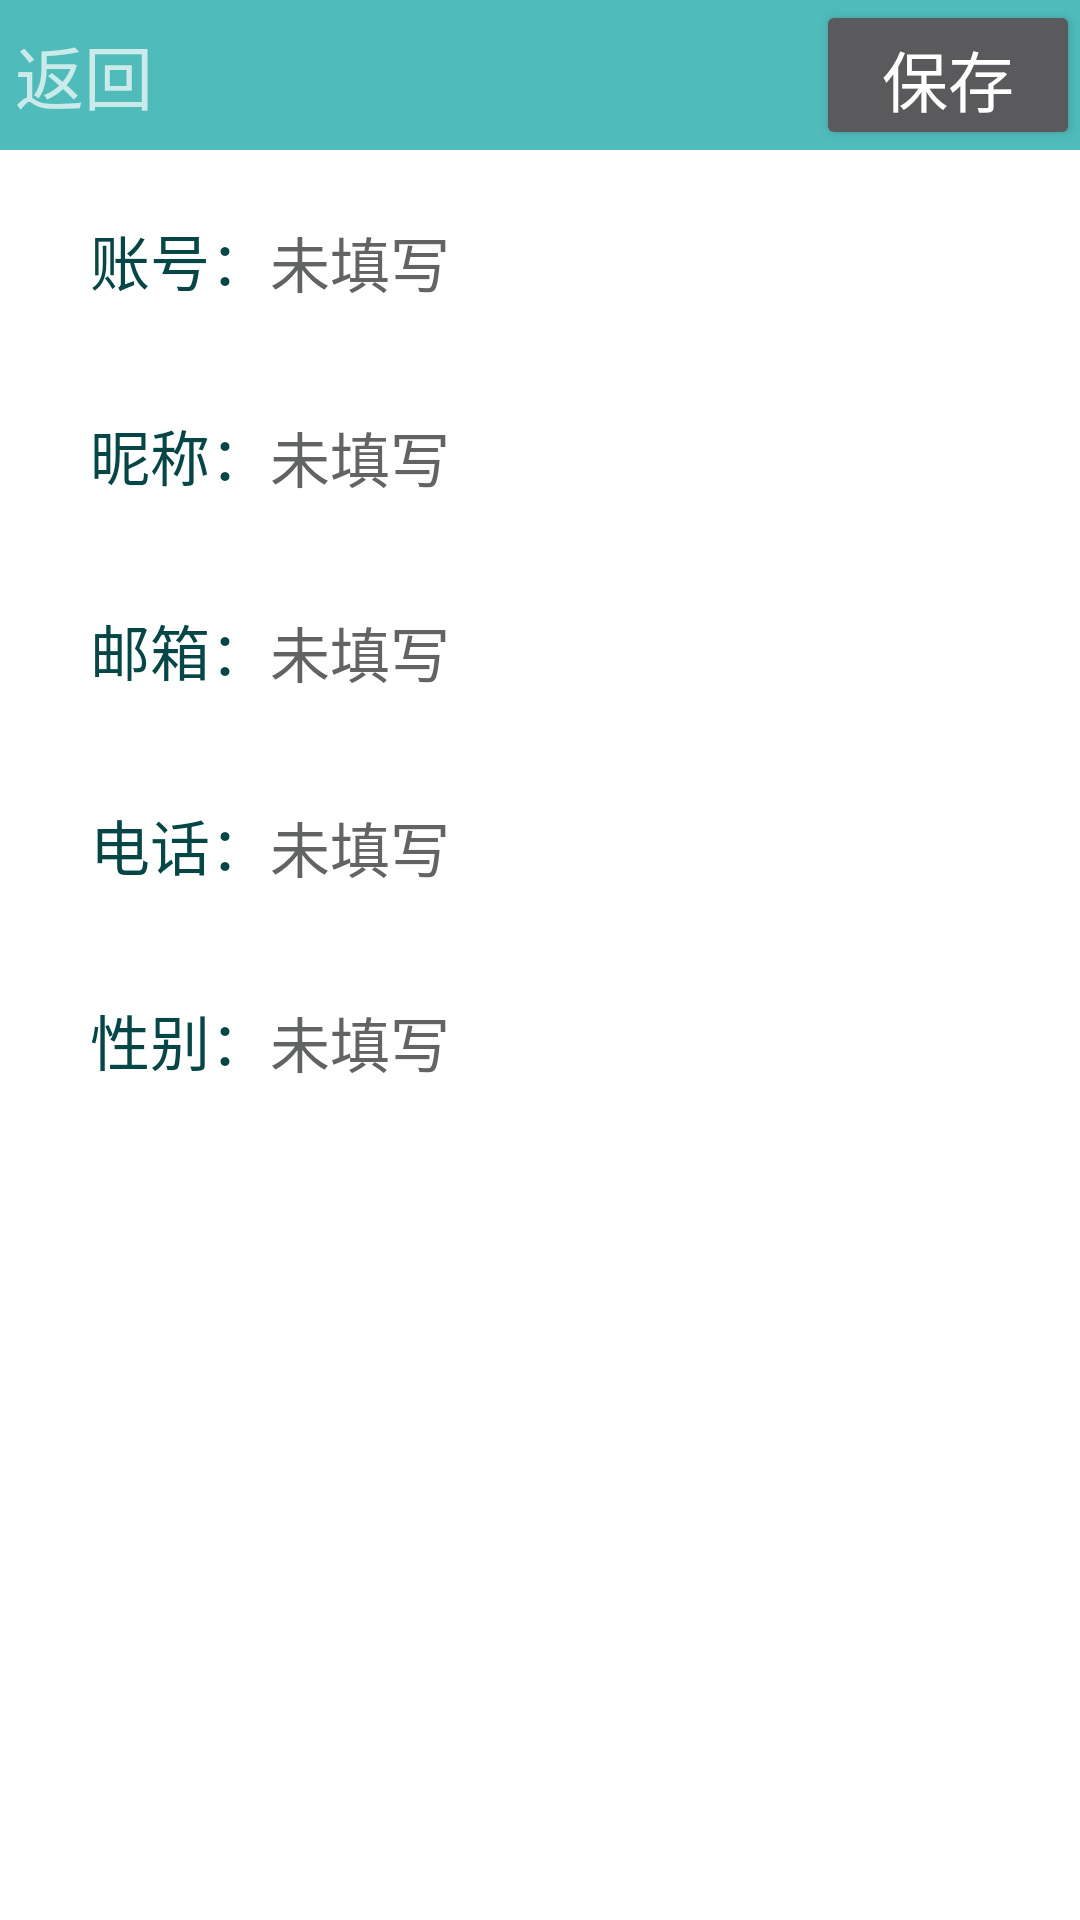

Layout XML and referenced resources for this Android screen:
<!-- AndroidManifest.xml: application theme Theme.AppCompat.NoActionBar -->
<!-- res/layout/activity_user_msg.xml -->
<?xml version="1.0" encoding="utf-8"?>
<LinearLayout xmlns:android="http://schemas.android.com/apk/res/android"
    xmlns:app="http://schemas.android.com/apk/res-auto"
    xmlns:tools="http://schemas.android.com/tools"
    xmlns:item_wode="http://schemas.android.com/apk/res-auto"
    android:layout_width="match_parent"
    android:layout_height="match_parent"
    android:background="#fff"
    android:orientation="vertical"
    >

    <LinearLayout
        android:layout_width="match_parent"
        android:layout_height="50dp"
        android:background="#50BBBB"
        android:orientation="horizontal">
        <LinearLayout
            android:id="@+id/back"
            android:layout_width="wrap_content"
            android:layout_height="match_parent"
            android:layout_weight="1"
            >
            <ImageView
                android:layout_width="wrap_content"
                android:layout_height="match_parent"
                android:src="@drawable/back"
                android:layout_marginLeft="5dp"
                android:layout_marginTop="1dp"
                />
            <TextView
                android:layout_width="wrap_content"
                android:layout_height="match_parent"
                android:text="返回"
                android:textSize="23dp"
                android:gravity="center"
                />
        </LinearLayout>
        <Button
            android:id="@+id/saveMsg"
            android:layout_width="wrap_content"
            android:layout_height="match_parent"
            android:text="保存"
            android:textSize="22dp"
            android:gravity="center"
            />
    </LinearLayout>

    <LinearLayout
        android:layout_width="match_parent"
        android:layout_height="wrap_content"
        android:orientation="horizontal"
        android:layout_marginTop="10dp"
        >
        <TextView
            android:layout_width="wrap_content"
            android:layout_height="wrap_content"
            android:text="账号："
            android:textSize="20dp"
            android:textColor="#074646"
            android:layout_marginLeft="30dp"
            />

        <EditText
            android:id="@+id/user_id"
            android:layout_width="match_parent"
            android:layout_height="55dp"
            android:background="@null"
            android:hint="未填写"
            android:textColor="#353F3F"
            android:textColorHint="#626464"
            android:textSize="20dp"
            />
    </LinearLayout>
    <LinearLayout
        android:layout_width="match_parent"
        android:layout_height="wrap_content"
        android:orientation="horizontal"
        android:layout_marginTop="10dp"
        >
        <TextView
            android:layout_width="wrap_content"
            android:layout_height="wrap_content"
            android:text="昵称："
            android:textSize="20dp"
            android:textColor="#074646"
            android:layout_marginLeft="30dp"
            />

        <EditText
            android:id="@+id/nickname"
            android:layout_width="match_parent"
            android:layout_height="55dp"
            android:background="@null"
            android:hint="未填写"
            android:textColor="#353F3F"
            android:textColorHint="#626464"
            android:textSize="20dp"
            />
    </LinearLayout>
    <LinearLayout
        android:layout_width="match_parent"
        android:layout_height="wrap_content"
        android:orientation="horizontal"
        android:layout_marginTop="10dp"
        >
        <TextView
            android:layout_width="wrap_content"
            android:layout_height="wrap_content"
            android:text="邮箱："
            android:textSize="20dp"
            android:textColor="#074646"
            android:layout_marginLeft="30dp"
            />

        <EditText
            android:id="@+id/email"
            android:layout_width="match_parent"
            android:layout_height="55dp"
            android:background="@null"
            android:hint="未填写"
            android:textColor="#353F3F"
            android:textColorHint="#626464"
            android:textSize="20dp"
            />
    </LinearLayout>
    <LinearLayout
        android:layout_width="match_parent"
        android:layout_height="wrap_content"
        android:orientation="horizontal"
        android:layout_marginTop="10dp"
        >
        <TextView
            android:layout_width="wrap_content"
            android:layout_height="wrap_content"
            android:text="电话："
            android:textSize="20dp"
            android:textColor="#074646"
            android:layout_marginLeft="30dp"
            />

        <EditText
            android:id="@+id/phone"
            android:layout_width="match_parent"
            android:layout_height="55dp"
            android:background="@null"
            android:hint="未填写"
            android:textColor="#353F3F"
            android:textColorHint="#626464"
            android:textSize="20dp"
            />
    </LinearLayout>
    <LinearLayout
        android:layout_width="match_parent"
        android:layout_height="wrap_content"
        android:orientation="horizontal"
        android:layout_marginTop="10dp"
        >
        <TextView
            android:layout_width="wrap_content"
            android:layout_height="wrap_content"
            android:text="性别："
            android:textSize="20dp"
            android:textColor="#074646"
            android:layout_marginLeft="30dp"
            />

        <EditText
            android:id="@+id/sex"
            android:layout_width="match_parent"
            android:layout_height="55dp"
            android:background="@null"
            android:hint="未填写"
            android:textColor="#353F3F"
            android:textColorHint="#626464"
            android:textSize="20dp"
            />
    </LinearLayout>





</LinearLayout>
<!-- resources referenced by this layout -->
<resources>

</resources>
